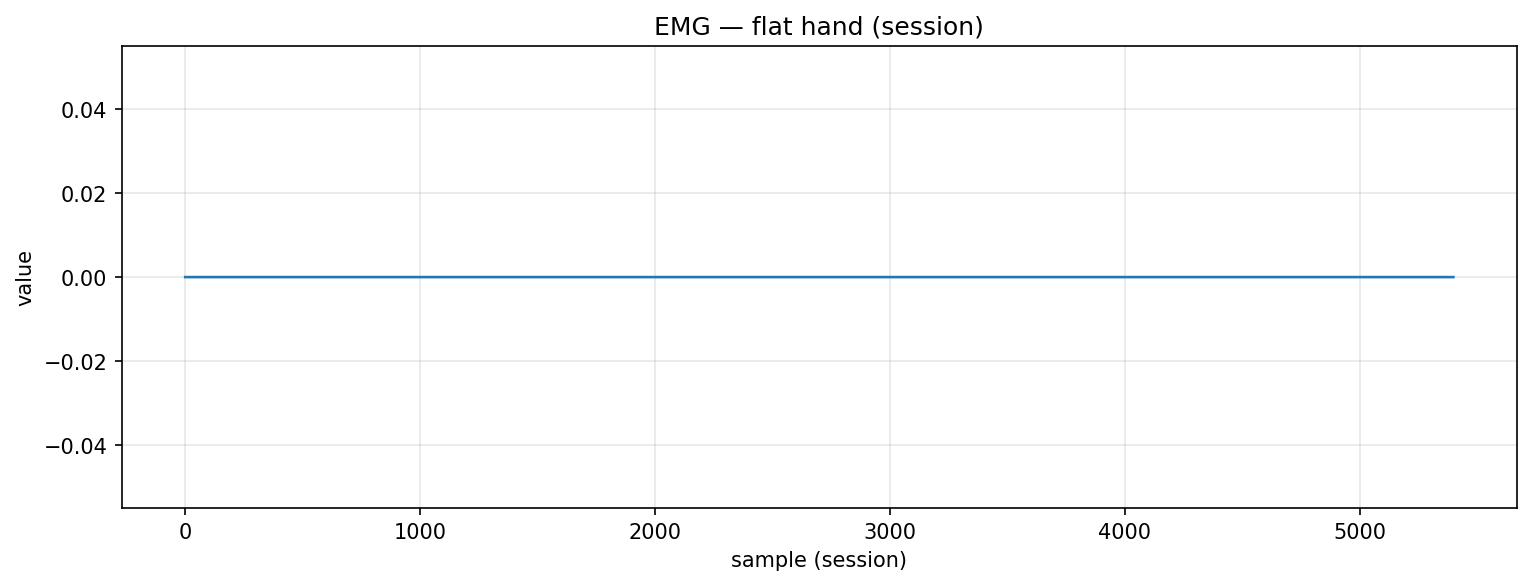

The file beside this chart, header and first rows:
timestamp, device, address, char_uuid, label, col_index, value, payload_ascii, payload_hex
2025-10-30T17:44:06.202, MyoWareSensor1, 88:13:BF:14:F7:1E, f3a56edf-8f1e-4533-93bf-5601b2e91308, flat_hand, 1, 0.0, 0.00, 302e3030
2025-10-30T17:44:06.202, MyoWareSensor1, 88:13:BF:14:F7:1E, f3a56edf-8f1e-4533-93bf-5601b2e91308, flat_hand, 1, 0.0, 0.00, 302e3030
2025-10-30T17:44:06.202, MyoWareSensor1, 88:13:BF:14:F7:1E, f3a56edf-8f1e-4533-93bf-5601b2e91308, flat_hand, 1, 0.0, 0.00, 302e3030
2025-10-30T17:44:06.202, MyoWareSensor1, 88:13:BF:14:F7:1E, f3a56edf-8f1e-4533-93bf-5601b2e91308, flat_hand, 1, 0.0, 0.00, 302e3030
2025-10-30T17:44:06.205, MyoWareSensor1, 88:13:BF:14:F7:1E, f3a56edf-8f1e-4533-93bf-5601b2e91308, flat_hand, 1, 0.0, 0.00, 302e3030
2025-10-30T17:44:06.205, MyoWareSensor1, 88:13:BF:14:F7:1E, f3a56edf-8f1e-4533-93bf-5601b2e91308, flat_hand, 1, 0.0, 0.00, 302e3030
2025-10-30T17:44:06.205, MyoWareSensor1, 88:13:BF:14:F7:1E, f3a56edf-8f1e-4533-93bf-5601b2e91308, flat_hand, 1, 0.0, 0.00, 302e3030
2025-10-30T17:44:06.206, MyoWareSensor1, 88:13:BF:14:F7:1E, f3a56edf-8f1e-4533-93bf-5601b2e91308, flat_hand, 1, 0.0, 0.00, 302e3030
2025-10-30T17:44:06.206, MyoWareSensor1, 88:13:BF:14:F7:1E, f3a56edf-8f1e-4533-93bf-5601b2e91308, flat_hand, 1, 0.0, 0.00, 302e3030
2025-10-30T17:44:06.206, MyoWareSensor1, 88:13:BF:14:F7:1E, f3a56edf-8f1e-4533-93bf-5601b2e91308, flat_hand, 1, 0.0, 0.00, 302e3030
2025-10-30T17:44:06.208, MyoWareSensor1, 88:13:BF:14:F7:1E, f3a56edf-8f1e-4533-93bf-5601b2e91308, flat_hand, 1, 0.0, 0.00, 302e3030
2025-10-30T17:44:06.208, MyoWareSensor1, 88:13:BF:14:F7:1E, f3a56edf-8f1e-4533-93bf-5601b2e91308, flat_hand, 1, 0.0, 0.00, 302e3030
2025-10-30T17:44:06.208, MyoWareSensor1, 88:13:BF:14:F7:1E, f3a56edf-8f1e-4533-93bf-5601b2e91308, flat_hand, 1, 0.0, 0.00, 302e3030
2025-10-30T17:44:06.208, MyoWareSensor1, 88:13:BF:14:F7:1E, f3a56edf-8f1e-4533-93bf-5601b2e91308, flat_hand, 1, 0.0, 0.00, 302e3030
2025-10-30T17:44:06.208, MyoWareSensor1, 88:13:BF:14:F7:1E, f3a56edf-8f1e-4533-93bf-5601b2e91308, flat_hand, 1, 0.0, 0.00, 302e3030
2025-10-30T17:44:06.214, MyoWareSensor1, 88:13:BF:14:F7:1E, f3a56edf-8f1e-4533-93bf-5601b2e91308, flat_hand, 1, 0.0, 0.00, 302e3030
2025-10-30T17:44:06.214, MyoWareSensor1, 88:13:BF:14:F7:1E, f3a56edf-8f1e-4533-93bf-5601b2e91308, flat_hand, 1, 0.0, 0.00, 302e3030
2025-10-30T17:44:06.223, MyoWareSensor1, 88:13:BF:14:F7:1E, f3a56edf-8f1e-4533-93bf-5601b2e91308, flat_hand, 1, 0.0, 0.00, 302e3030
2025-10-30T17:44:06.223, MyoWareSensor1, 88:13:BF:14:F7:1E, f3a56edf-8f1e-4533-93bf-5601b2e91308, flat_hand, 1, 0.0, 0.00, 302e3030
2025-10-30T17:44:06.224, MyoWareSensor1, 88:13:BF:14:F7:1E, f3a56edf-8f1e-4533-93bf-5601b2e91308, flat_hand, 1, 0.0, 0.00, 302e3030
2025-10-30T17:44:06.224, MyoWareSensor1, 88:13:BF:14:F7:1E, f3a56edf-8f1e-4533-93bf-5601b2e91308, flat_hand, 1, 0.0, 0.00, 302e3030
2025-10-30T17:44:06.224, MyoWareSensor1, 88:13:BF:14:F7:1E, f3a56edf-8f1e-4533-93bf-5601b2e91308, flat_hand, 1, 0.0, 0.00, 302e3030
2025-10-30T17:44:06.224, MyoWareSensor1, 88:13:BF:14:F7:1E, f3a56edf-8f1e-4533-93bf-5601b2e91308, flat_hand, 1, 0.0, 0.00, 302e3030
2025-10-30T17:44:06.224, MyoWareSensor1, 88:13:BF:14:F7:1E, f3a56edf-8f1e-4533-93bf-5601b2e91308, flat_hand, 1, 0.0, 0.00, 302e3030
2025-10-30T17:44:06.224, MyoWareSensor1, 88:13:BF:14:F7:1E, f3a56edf-8f1e-4533-93bf-5601b2e91308, flat_hand, 1, 0.0, 0.00, 302e3030
2025-10-30T17:44:06.224, MyoWareSensor1, 88:13:BF:14:F7:1E, f3a56edf-8f1e-4533-93bf-5601b2e91308, flat_hand, 1, 0.0, 0.00, 302e3030
2025-10-30T17:44:06.224, MyoWareSensor1, 88:13:BF:14:F7:1E, f3a56edf-8f1e-4533-93bf-5601b2e91308, flat_hand, 1, 0.0, 0.00, 302e3030
2025-10-30T17:44:06.224, MyoWareSensor1, 88:13:BF:14:F7:1E, f3a56edf-8f1e-4533-93bf-5601b2e91308, flat_hand, 1, 0.0, 0.00, 302e3030
2025-10-30T17:44:06.224, MyoWareSensor1, 88:13:BF:14:F7:1E, f3a56edf-8f1e-4533-93bf-5601b2e91308, flat_hand, 1, 0.0, 0.00, 302e3030
2025-10-30T17:44:06.236, MyoWareSensor1, 88:13:BF:14:F7:1E, f3a56edf-8f1e-4533-93bf-5601b2e91308, flat_hand, 1, 0.0, 0.00, 302e3030
2025-10-30T17:44:06.236, MyoWareSensor1, 88:13:BF:14:F7:1E, f3a56edf-8f1e-4533-93bf-5601b2e91308, flat_hand, 1, 0.0, 0.00, 302e3030
2025-10-30T17:44:06.238, MyoWareSensor1, 88:13:BF:14:F7:1E, f3a56edf-8f1e-4533-93bf-5601b2e91308, flat_hand, 1, 0.0, 0.00, 302e3030
2025-10-30T17:44:06.238, MyoWareSensor1, 88:13:BF:14:F7:1E, f3a56edf-8f1e-4533-93bf-5601b2e91308, flat_hand, 1, 0.0, 0.00, 302e3030
2025-10-30T17:44:06.238, MyoWareSensor1, 88:13:BF:14:F7:1E, f3a56edf-8f1e-4533-93bf-5601b2e91308, flat_hand, 1, 0.0, 0.00, 302e3030
2025-10-30T17:44:06.241, MyoWareSensor1, 88:13:BF:14:F7:1E, f3a56edf-8f1e-4533-93bf-5601b2e91308, flat_hand, 1, 0.0, 0.00, 302e3030
2025-10-30T17:44:06.241, MyoWareSensor1, 88:13:BF:14:F7:1E, f3a56edf-8f1e-4533-93bf-5601b2e91308, flat_hand, 1, 0.0, 0.00, 302e3030
2025-10-30T17:44:06.241, MyoWareSensor1, 88:13:BF:14:F7:1E, f3a56edf-8f1e-4533-93bf-5601b2e91308, flat_hand, 1, 0.0, 0.00, 302e3030
2025-10-30T17:44:06.241, MyoWareSensor1, 88:13:BF:14:F7:1E, f3a56edf-8f1e-4533-93bf-5601b2e91308, flat_hand, 1, 0.0, 0.00, 302e3030
2025-10-30T17:44:06.244, MyoWareSensor1, 88:13:BF:14:F7:1E, f3a56edf-8f1e-4533-93bf-5601b2e91308, flat_hand, 1, 0.0, 0.00, 302e3030
2025-10-30T17:44:06.244, MyoWareSensor1, 88:13:BF:14:F7:1E, f3a56edf-8f1e-4533-93bf-5601b2e91308, flat_hand, 1, 0.0, 0.00, 302e3030
2025-10-30T17:44:06.245, MyoWareSensor1, 88:13:BF:14:F7:1E, f3a56edf-8f1e-4533-93bf-5601b2e91308, flat_hand, 1, 0.0, 0.00, 302e3030
2025-10-30T17:44:06.245, MyoWareSensor1, 88:13:BF:14:F7:1E, f3a56edf-8f1e-4533-93bf-5601b2e91308, flat_hand, 1, 0.0, 0.00, 302e3030
2025-10-30T17:44:06.245, MyoWareSensor1, 88:13:BF:14:F7:1E, f3a56edf-8f1e-4533-93bf-5601b2e91308, flat_hand, 1, 0.0, 0.00, 302e3030
2025-10-30T17:44:06.245, MyoWareSensor1, 88:13:BF:14:F7:1E, f3a56edf-8f1e-4533-93bf-5601b2e91308, flat_hand, 1, 0.0, 0.00, 302e3030
2025-10-30T17:44:06.247, MyoWareSensor1, 88:13:BF:14:F7:1E, f3a56edf-8f1e-4533-93bf-5601b2e91308, flat_hand, 1, 0.0, 0.00, 302e3030
2025-10-30T17:44:06.247, MyoWareSensor1, 88:13:BF:14:F7:1E, f3a56edf-8f1e-4533-93bf-5601b2e91308, flat_hand, 1, 0.0, 0.00, 302e3030
2025-10-30T17:44:06.247, MyoWareSensor1, 88:13:BF:14:F7:1E, f3a56edf-8f1e-4533-93bf-5601b2e91308, flat_hand, 1, 0.0, 0.00, 302e3030
2025-10-30T17:44:06.247, MyoWareSensor1, 88:13:BF:14:F7:1E, f3a56edf-8f1e-4533-93bf-5601b2e91308, flat_hand, 1, 0.0, 0.00, 302e3030
2025-10-30T17:44:06.247, MyoWareSensor1, 88:13:BF:14:F7:1E, f3a56edf-8f1e-4533-93bf-5601b2e91308, flat_hand, 1, 0.0, 0.00, 302e3030
2025-10-30T17:44:06.249, MyoWareSensor1, 88:13:BF:14:F7:1E, f3a56edf-8f1e-4533-93bf-5601b2e91308, flat_hand, 1, 0.0, 0.00, 302e3030
2025-10-30T17:44:06.249, MyoWareSensor1, 88:13:BF:14:F7:1E, f3a56edf-8f1e-4533-93bf-5601b2e91308, flat_hand, 1, 0.0, 0.00, 302e3030
2025-10-30T17:44:06.249, MyoWareSensor1, 88:13:BF:14:F7:1E, f3a56edf-8f1e-4533-93bf-5601b2e91308, flat_hand, 1, 0.0, 0.00, 302e3030
2025-10-30T17:44:06.249, MyoWareSensor1, 88:13:BF:14:F7:1E, f3a56edf-8f1e-4533-93bf-5601b2e91308, flat_hand, 1, 0.0, 0.00, 302e3030
2025-10-30T17:44:06.249, MyoWareSensor1, 88:13:BF:14:F7:1E, f3a56edf-8f1e-4533-93bf-5601b2e91308, flat_hand, 1, 0.0, 0.00, 302e3030
2025-10-30T17:44:06.249, MyoWareSensor1, 88:13:BF:14:F7:1E, f3a56edf-8f1e-4533-93bf-5601b2e91308, flat_hand, 1, 0.0, 0.00, 302e3030
2025-10-30T17:44:06.249, MyoWareSensor1, 88:13:BF:14:F7:1E, f3a56edf-8f1e-4533-93bf-5601b2e91308, flat_hand, 1, 0.0, 0.00, 302e3030
2025-10-30T17:44:06.249, MyoWareSensor1, 88:13:BF:14:F7:1E, f3a56edf-8f1e-4533-93bf-5601b2e91308, flat_hand, 1, 0.0, 0.00, 302e3030
2025-10-30T17:44:06.256, MyoWareSensor1, 88:13:BF:14:F7:1E, f3a56edf-8f1e-4533-93bf-5601b2e91308, flat_hand, 1, 0.0, 0.00, 302e3030
2025-10-30T17:44:06.256, MyoWareSensor1, 88:13:BF:14:F7:1E, f3a56edf-8f1e-4533-93bf-5601b2e91308, flat_hand, 1, 0.0, 0.00, 302e3030
2025-10-30T17:44:06.256, MyoWareSensor1, 88:13:BF:14:F7:1E, f3a56edf-8f1e-4533-93bf-5601b2e91308, flat_hand, 1, 0.0, 0.00, 302e3030
... 5,339 more rows
